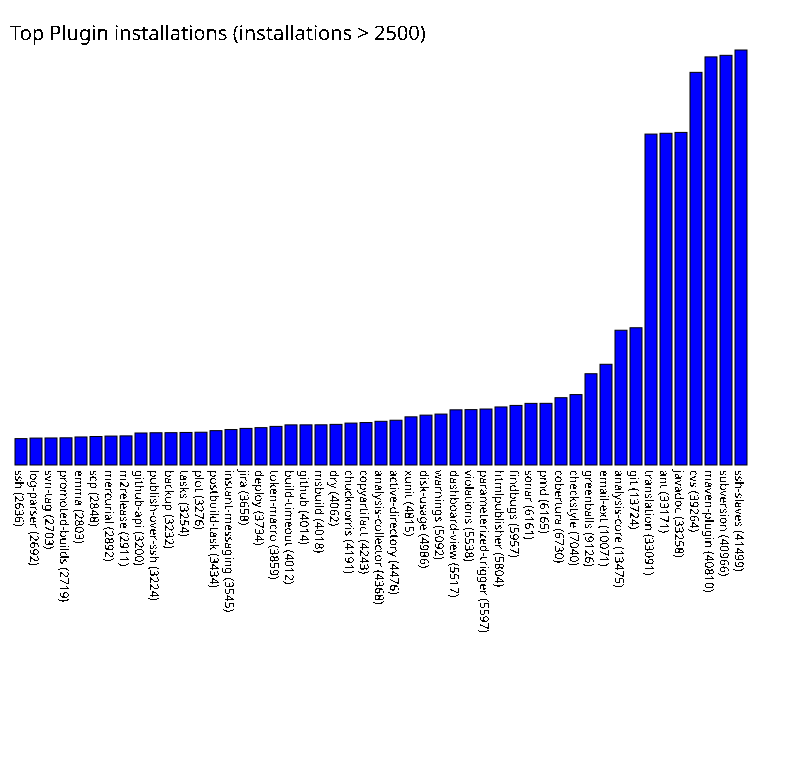

The data file committed next to this chart (first rows):
ssh, 2636
log-parser, 2692
svn-tag, 2703
promoted-builds, 2719
emma, 2803
scp, 2848
mercurial, 2892
m2release, 2911
github-api, 3200
publish-over-ssh, 3224
backup, 3232
tasks, 3254
plot, 3276
postbuild-task, 3434
instant-messaging, 3545
jira, 3658
deploy, 3734
token-macro, 3859
build-timeout, 4012
github, 4014
msbuild, 4018
dry, 4062
chucknorris, 4191
copyartifact, 4243
analysis-collector, 4368
active-directory, 4476
xunit, 4815
disk-usage, 4986
warnings, 5092
dashboard-view, 5517
violations, 5538
parameterized-trigger, 5597
htmlpublisher, 5804
findbugs, 5957
sonar, 6161
pmd, 6165
cobertura, 6730
checkstyle, 7040
greenballs, 9126
email-ext, 10071
analysis-core, 13475
git, 13724
translation, 33091
ant, 33171
javadoc, 33258
cvs, 39264
maven-plugin, 40810
subversion, 40966
ssh-slaves, 41499
